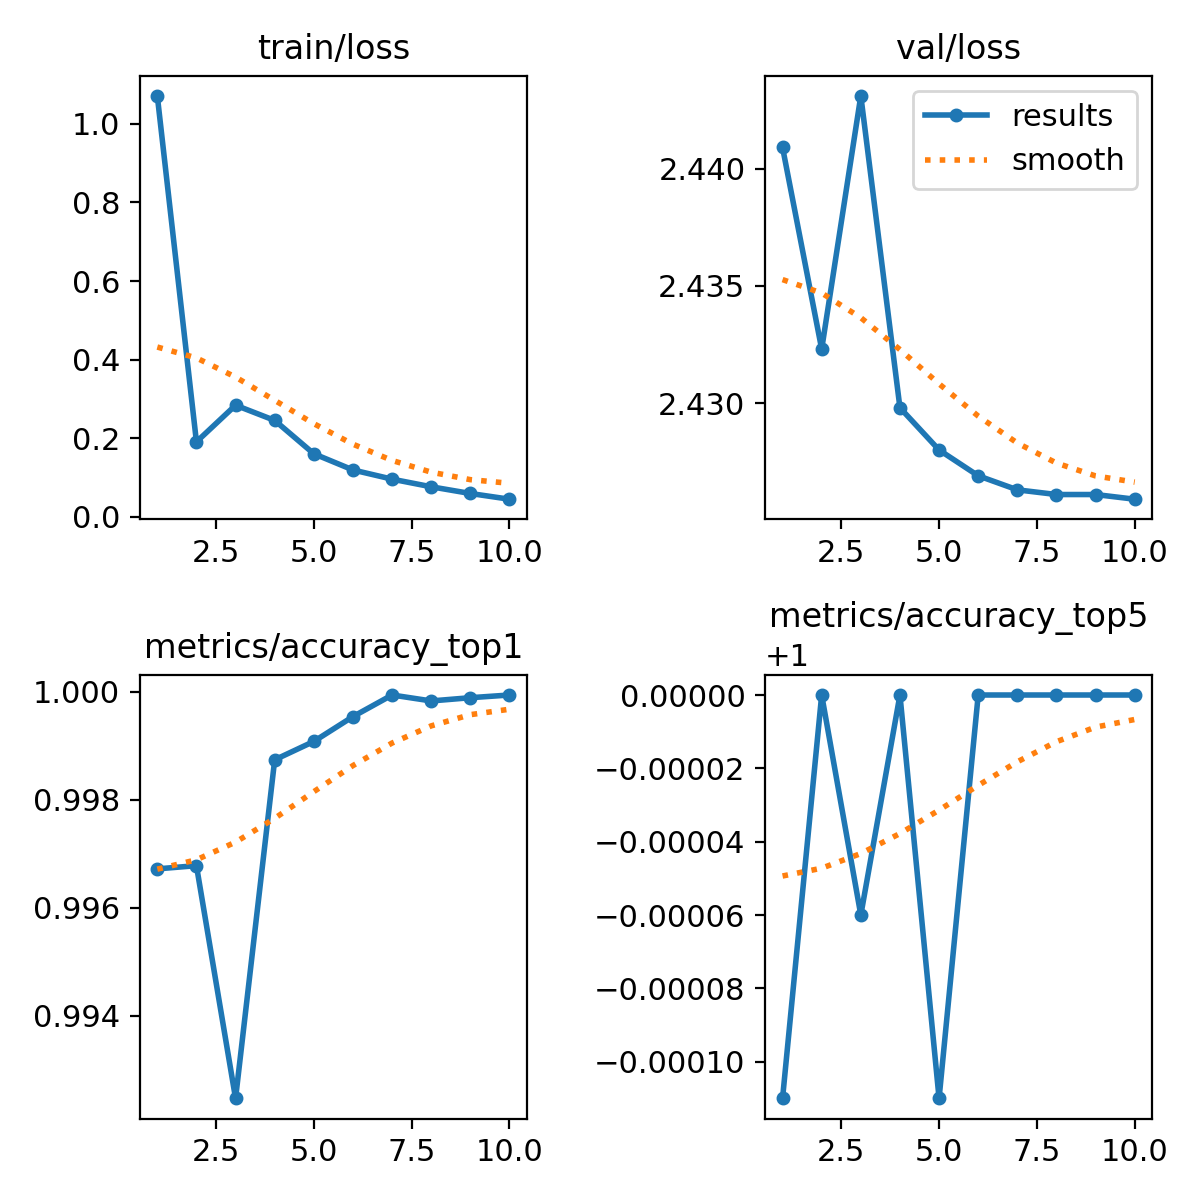

Source data for this figure (header and first rows):
epoch, train/loss, metrics/accuracy_top1, metrics/accuracy_top5, val/loss, lr/pg0, lr/pg1, lr/pg2
1, 1.072, 0.9967, 0.9999, 2.441, 0.003586, 0.003586, 0.003586
2, 0.1902, 0.9968, 1, 2.432, 0.006463, 0.006463, 0.006463
3, 0.2836, 0.9925, 0.9999, 2.443, 0.008022, 0.008022, 0.008022
4, 0.2448, 0.9987, 1, 2.43, 0.007032, 0.007032, 0.007032
5, 0.1599, 0.9991, 0.9999, 2.428, 0.006043, 0.006043, 0.006043
6, 0.1186, 0.9995, 1, 2.427, 0.005054, 0.005054, 0.005054
7, 0.09522, 0.9999, 1, 2.426, 0.004065, 0.004065, 0.004065
8, 0.07575, 0.9998, 1, 2.426, 0.003076, 0.003076, 0.003076
9, 0.05869, 0.9999, 1, 2.426, 0.002087, 0.002087, 0.002087
10, 0.0441, 0.9999, 1, 2.426, 0.001098, 0.001098, 0.001098
